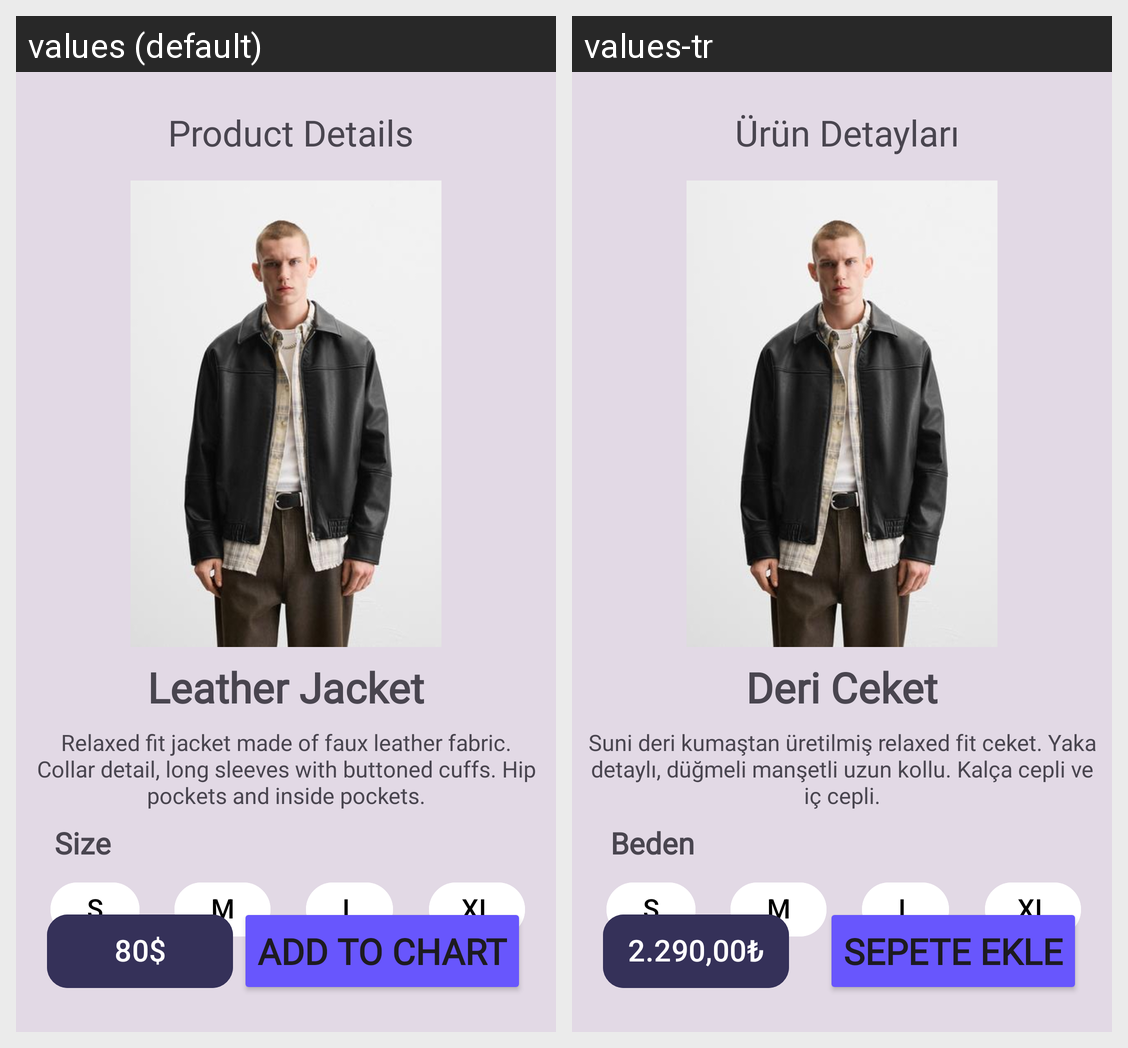

Locale-by-locale string values for the Android screen shown in this grid:
Android screen res/layout/activity_main.xml rendered under 2 locales, left to right: values (default), values-tr. Device: Nexus 5 (rendered at 1080×1920; each locale shown at half size, 540×960, under a caption strip naming it); theme Theme.MyDesignApp.
Strings drawn on this screen, with the default value and each locale's value (text and hints the layout hard-codes, and strings that could not be matched under every locale, appear in the picture but are not listed):

header
  values: Product Details
  values-tr: Ürün Detayları

productFeatures
  values: Relaxed fit jacket made of faux leather fabric. Collar detail, long sleeves with buttoned cuffs. Hip pockets and inside pockets.
  values-tr: Suni deri kumaştan üretilmiş relaxed fit ceket. Yaka detaylı, düğmeli manşetli uzun kollu. Kalça cepli ve iç cepli.

sizeM
  values: M
  values-tr: M

sizeS
  values: S
  values-tr: S

sizeXL
  values: XL
  values-tr: XL

sizeL
  values: L
  values-tr: L

button
  values: Add To Chart
  values-tr: Sepete ekle

price
  values: 80$
  values-tr: 2.290,00₺

productName
  values: Leather Jacket
  values-tr: Deri Ceket

productSize
  values: Size
  values-tr: Beden
